Dataset: Final (GitHub, Ren-GT/Final). Classes: corn cercospora leaf spot, corn northern leaf blight, pepper bacterial spot, potato early blight, potato late blight, potato healthy.

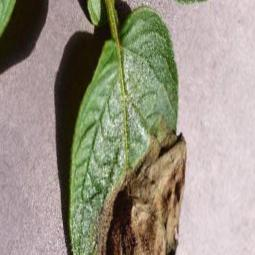
Label: potato late blight

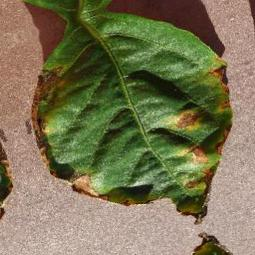
Label: pepper bacterial spot

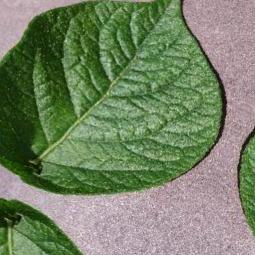
Label: potato healthy

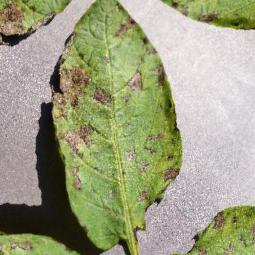
Label: potato early blight

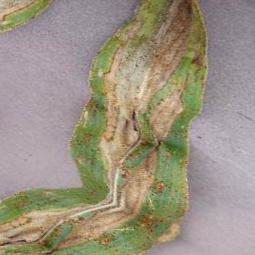
Label: corn northern leaf blight

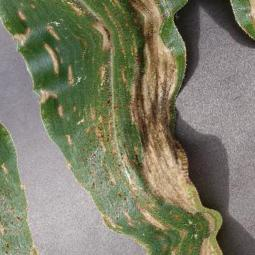
Label: corn cercospora leaf spot
